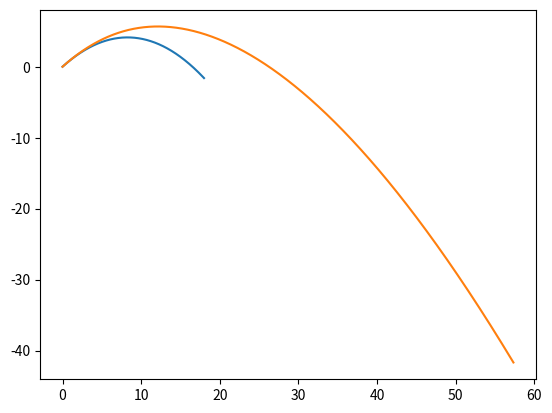

Here is the Python script that generated this plot:
import math

MODEL_G = 9.81
MODEL_DT = 0.001

class Body:
    def __init__(self, x, y, vx, vy):
        self.x = x
        self.y = y
        self.vx = vx
        self.vy = vy
        
        self.trajectory_x = []
        self.trajectory_y = []
        

    def advance(self):
        self.trajectory_x.append(self.x)
        self.trajectory_y.append(self.y)
        
        self.x += self.vx * MODEL_DT
        self.y += self.vy * MODEL_DT
        self.vy -= MODEL_G * MODEL_DT
        
class Rocket(Body):
    def __init__(self, x, y):
        super().__init__(x, y, 10, 10)
        self.m = 6
        self.u = 15
        
    def advance(self):
        super().advance()
        if self.m > 1:
            dv = self.u * 0.002 / self.m
            self.vx += dv * self.vx / (self.vx + abs(self.vy))
            self.vy += dv * self.vy / (self.vx + abs(self.vy)) - MODEL_G * MODEL_DT
            self.x += self.vx * MODEL_DT
            self.y += self.vy * MODEL_DT
            self.m -= 0.002
import numpy as np

np.sin

b = Body(0, 0, 9, 9)
r = Rocket(0, 0)

bodies = [b, r]

for t in np.r_[0:2:MODEL_DT]:
    for b in bodies:
        b.advance()
        
# %matplotlib inline
from matplotlib import pyplot as pp

for b in bodies:
    pp.plot(b.trajectory_x, b.trajectory_y)
